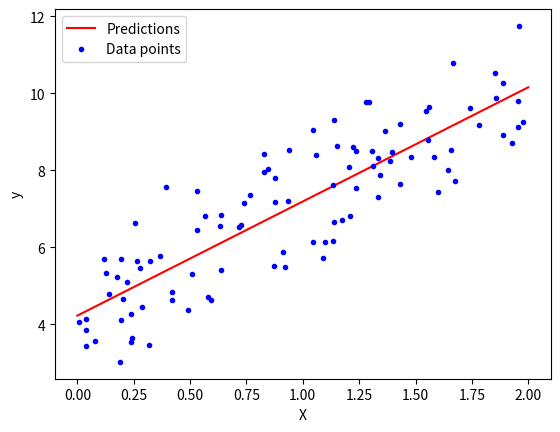

The matplotlib source for this figure:
# Step 1: Import libraries
import numpy as np
import matplotlib.pyplot as plt

# Step 2: Generate some example data (X as inputs, y as outputs)
# Let's assume a linear relation: y = 2X + 3 + some_noise
np.random.seed(0)  # For reproducibility
X = 2 * np.random.rand(100, 1)  # 100 random points between 0 and 2
y = 4 + 3 * X + np.random.randn(100, 1)  # y = 3X + 4 + Gaussian noise

# Step 3: Prepare the data by adding a column of ones (for intercept term)
X_b = np.c_[np.ones((100, 1)), X]  # Add a column of ones to X for the bias term

# Step 4: Compute the optimal values of theta using the Normal Equation
# Theta = (X_b^T * X_b)^-1 * X_b^T * y
theta_best = np.linalg.inv(X_b.T.dot(X_b)).dot(X_b.T).dot(y)

# Step 5: Print the results (slope and intercept)
print(f'Intercept: {theta_best[0][0]}')
print(f'Slope: {theta_best[1][0]}')

# Step 6: Make predictions using the computed theta
X_new = np.array([[0], [2]])  # New data points for predictions
X_new_b = np.c_[np.ones((2, 1)), X_new]  # Add bias term (column of ones)
y_predict = X_new_b.dot(theta_best)

# Step 7: Plot the results
plt.plot(X_new, y_predict, "r-", label="Predictions")  # Line of best fit
plt.plot(X, y, "b.", label="Data points")  # Original data points
plt.xlabel("X")
plt.ylabel("y")
plt.legend()
plt.show()
